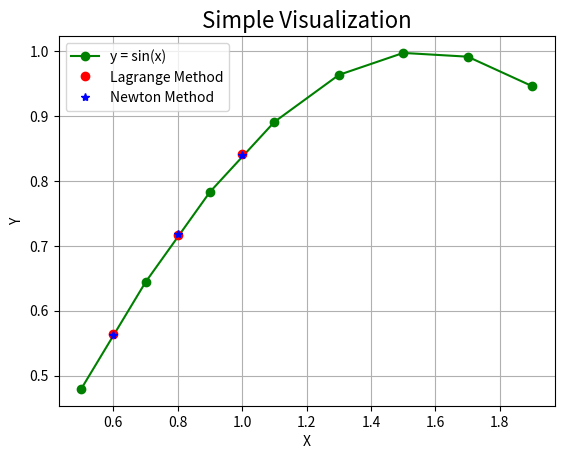

Source code (Python):

# -*- coding: utf-8 -*-
"""
Created on Thu Dec  7 12:14:49 2017

[redacted]
"""

"""filename: 1.Interpolation Methods.py"""

class Interp:
    """This class aims to make the interpolation method combined. each method
    member of this class represents a method of interpolation.
    
    +---------------+-----------+
    |     Name      |   Method  |
    +---------------+-----------+
    |  Newton       |   Newton  |
    |  Lagrange     |   Lagr    |
    +---------------+-----------+
    
    """
    
    def __init__(self, x_known, y_known, x_unknown):
        """The (x, y) points we have already known is essential to the 
        interpolation."""
        self.x = x_known    # x_known is a list
        self.y = y_known    # y_known is a list
        self.ux = x_unknown # need to be computed
        
        if len(self.x) != len(self.y):
            raise ValueError("Bad input, len(x) should equal to len(y)")
    
    def getDiffQuotientTab(self):
        """Generate a matrix which represents the difference quotient table
        of (x_known, y_known).
        """
        n = len(self.x) - 1
        
        ans = [[None for i in range(n)] for i in range(n)]
        # initialize it with default setting None.
        
        for i in range(n):          # column
            for j in range(i, n):   # row
                if i == 0:
                    ans[j][i] = (self.y[j+1] - self.y[j]) \
                    / (self.x[j+1] - self.x[j])
                else:
                    ans[j][i] = (ans[j][i-1] - ans[j-1][i-1]) \
                    / (self.x[j+1] - self.x[j-1])
        
        return ans
    
    def Newton(self):
        """Need self.getDiffQuotientTab method.
        
        
        """
        step0 = self.getDiffQuotientTab()
        step1 = list()
        for i in range(len(self.x)-1):
            step1.append(step0[i][i])
        
        ans = [0 for i in range(len(self.ux))]
        
        for i in range(len(self.ux)):       # generate a list of y we needed
            for j in range(len(self.x)):    # a long polynomial function
                if j == 0:
                    ans[i] += self.y[j]
                else:
                    tmp = 1
                    for k in range(j):
                        tmp *= (self.ux[i] - self.x[k])
                    tmp *= step1[j-1]
                    
                    ans[i] += tmp
        
        return ans
    
    def Lagr(self):
        n = len(self.x)
        m = len(self.ux)
        
        ans = []
        
        for i in range(m):          # all the x unknown
            s = 0
            for k in range(n):      # sum
                p = 1
                for j in range(n):  # multi
                    if j != k:
                        p = p * ((self.ux[i] - self.x[j]) / (self.x[k] - self.x[j]))
                s = s + p * self.y[k]
            ans.append(s)
        return ans

if __name__ == '__main__':
    
    x = [0.5, 0.7, 0.9, 1.1, 1.3, 1.5, 1.7, 1.9]
    y = [0.4794, 0.6442, 0.7833, 0.8912, 0.9636, 0.9975, 0.9917, 0.9463]
    m = [0.6, 0.8, 1.0]
    c = Interp(x, y, m)
    ans_newton = c.Newton()
    ans_lagr = c.Lagr()
    
    ans_n = list()
    for i in ans_newton:
        ans_n.append(round(i, 4))
    
    ans_l = list()
    for i in ans_lagr:
        ans_l.append(round(i, 4))
        
    print('+----------+---------+--------------+')
    print('|  Method  |    x    |       y      |')
    print('+----------+---------+--------------+')
    print('|   Lagr   |  ',m[0], '  |   ', ans_l[0], '   |')
    print('|          |  ',m[1], '  |   ', ans_l[1], '   |')
    print('|          |  ',m[2], '  |   ', ans_l[2], '   |')
    print('+----------+---------+--------------+')
    print('|  Newton  |  ',m[0], '  |   ', ans_n[0], '   |')
    print('|          |  ',m[1], '  |   ', ans_n[1], '   |')
    print('|          |  ',m[2], '  |   ', ans_n[2], '   |')
    print('+----------+---------+--------------+')
    
    import matplotlib.pyplot as pl
    
    pl.grid()
    pl.title("Simple Visualization",fontsize=16)
    pl.plot(x, y, 'o-g', label = 'y = sin(x)')
    pl.plot(m, ans_l, 'ro', label = 'Lagrange Method')
    pl.plot(m, ans_n, 'b*', label = 'Newton Method')
    pl.legend()
    pl.xlabel('X')
    pl.ylabel('Y')
    pl.show()